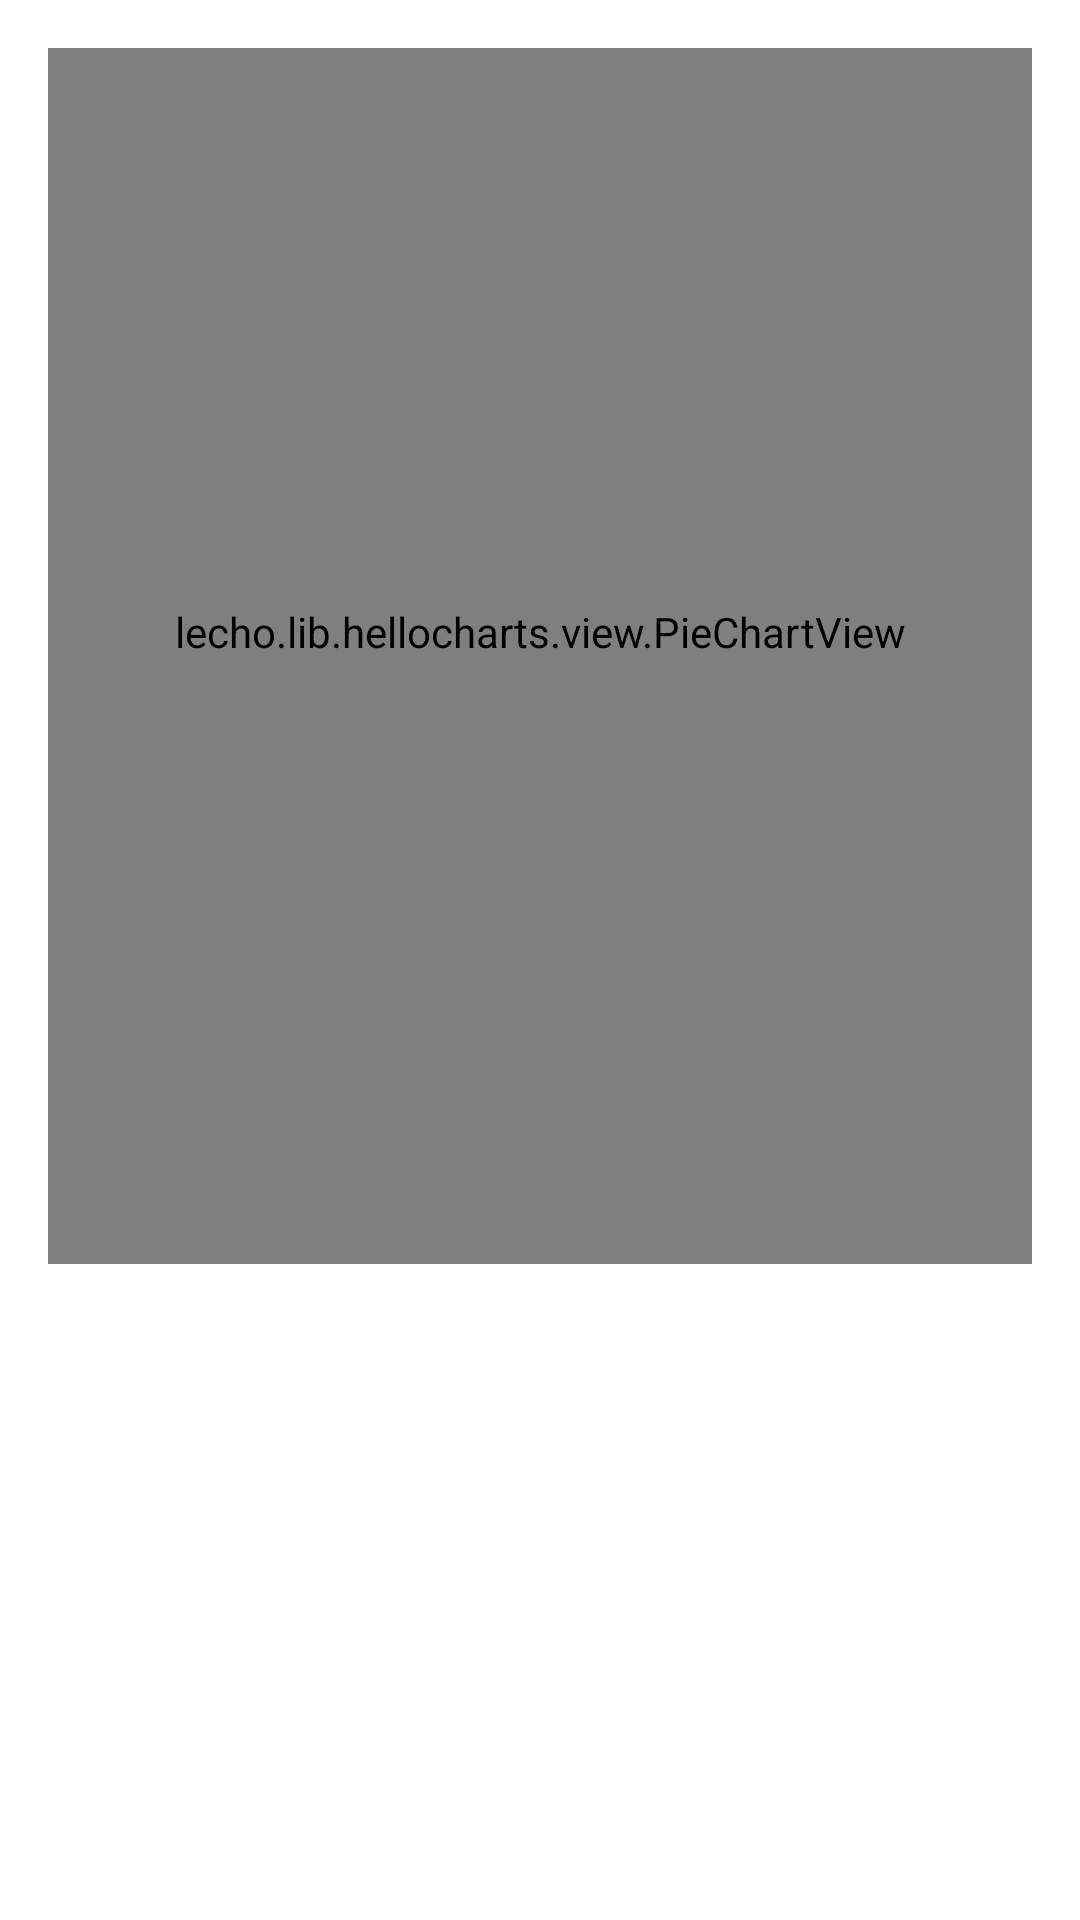

This screen was rendered from an Android layout file. Write that file and the resources it references.
<!-- AndroidManifest.xml: activity theme AppTheme.NoActionBar -->
<!-- res/layout/fragment_main.xml -->
<LinearLayout xmlns:android="http://schemas.android.com/apk/res/android"
    xmlns:tools="http://schemas.android.com/tools"
    android:layout_width="match_parent"
    android:layout_height="match_parent"
    android:orientation="vertical"
    android:paddingBottom="@dimen/activity_vertical_margin"
    android:paddingLeft="@dimen/activity_horizontal_margin"
    android:paddingRight="@dimen/activity_horizontal_margin"
    android:paddingTop="@dimen/activity_vertical_margin"
    tools:context="com.tau.blwatch.fragment.MainFragment">

    <lecho.lib.hellocharts.view.PieChartView
        android:id="@+id/chart"
        android:layout_width="match_parent"
        android:layout_height="match_parent"
        android:layout_weight="1"
        android:paddingBottom="@dimen/fab_margin">
    </lecho.lib.hellocharts.view.PieChartView>

    <ListView
        android:id="@android:id/list"
        android:layout_width="match_parent"
        android:layout_height="match_parent"
        android:layout_below="@+id/chart"
        android:layout_weight="2"/>

</LinearLayout>
<!-- resources referenced by this layout -->
<resources>
  <dimen name="activity_horizontal_margin">16dp</dimen>
  <dimen name="activity_vertical_margin">16dp</dimen>
  <dimen name="fab_margin">16dp</dimen>
  <style name="AppTheme.NoActionBar">
          <item name="windowActionBar">false</item>
          <item name="windowNoTitle">true</item>
          <item name="android:windowDrawsSystemBarBackgrounds">true</item>
          <item name="android:statusBarColor">@android:color/transparent</item>
      </style>
</resources>
